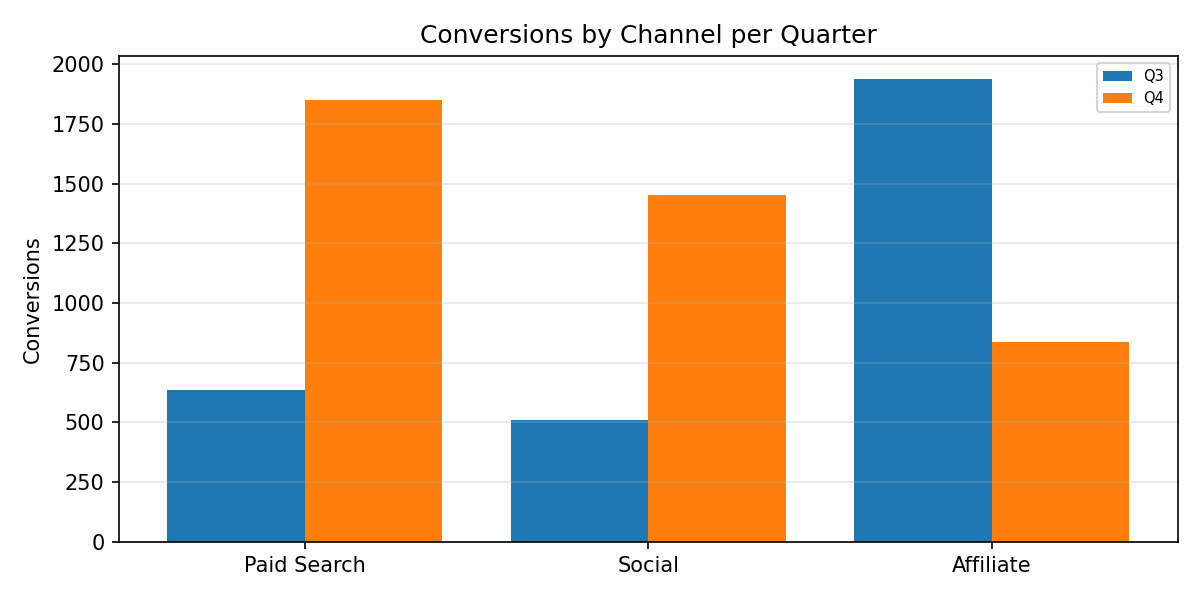

The file beside this chart, header and first rows:
Category, Q3, Q4
Paid Search, 637.0, 1850
Social, 512.0, 1451
Affiliate, 1937, 837.0
